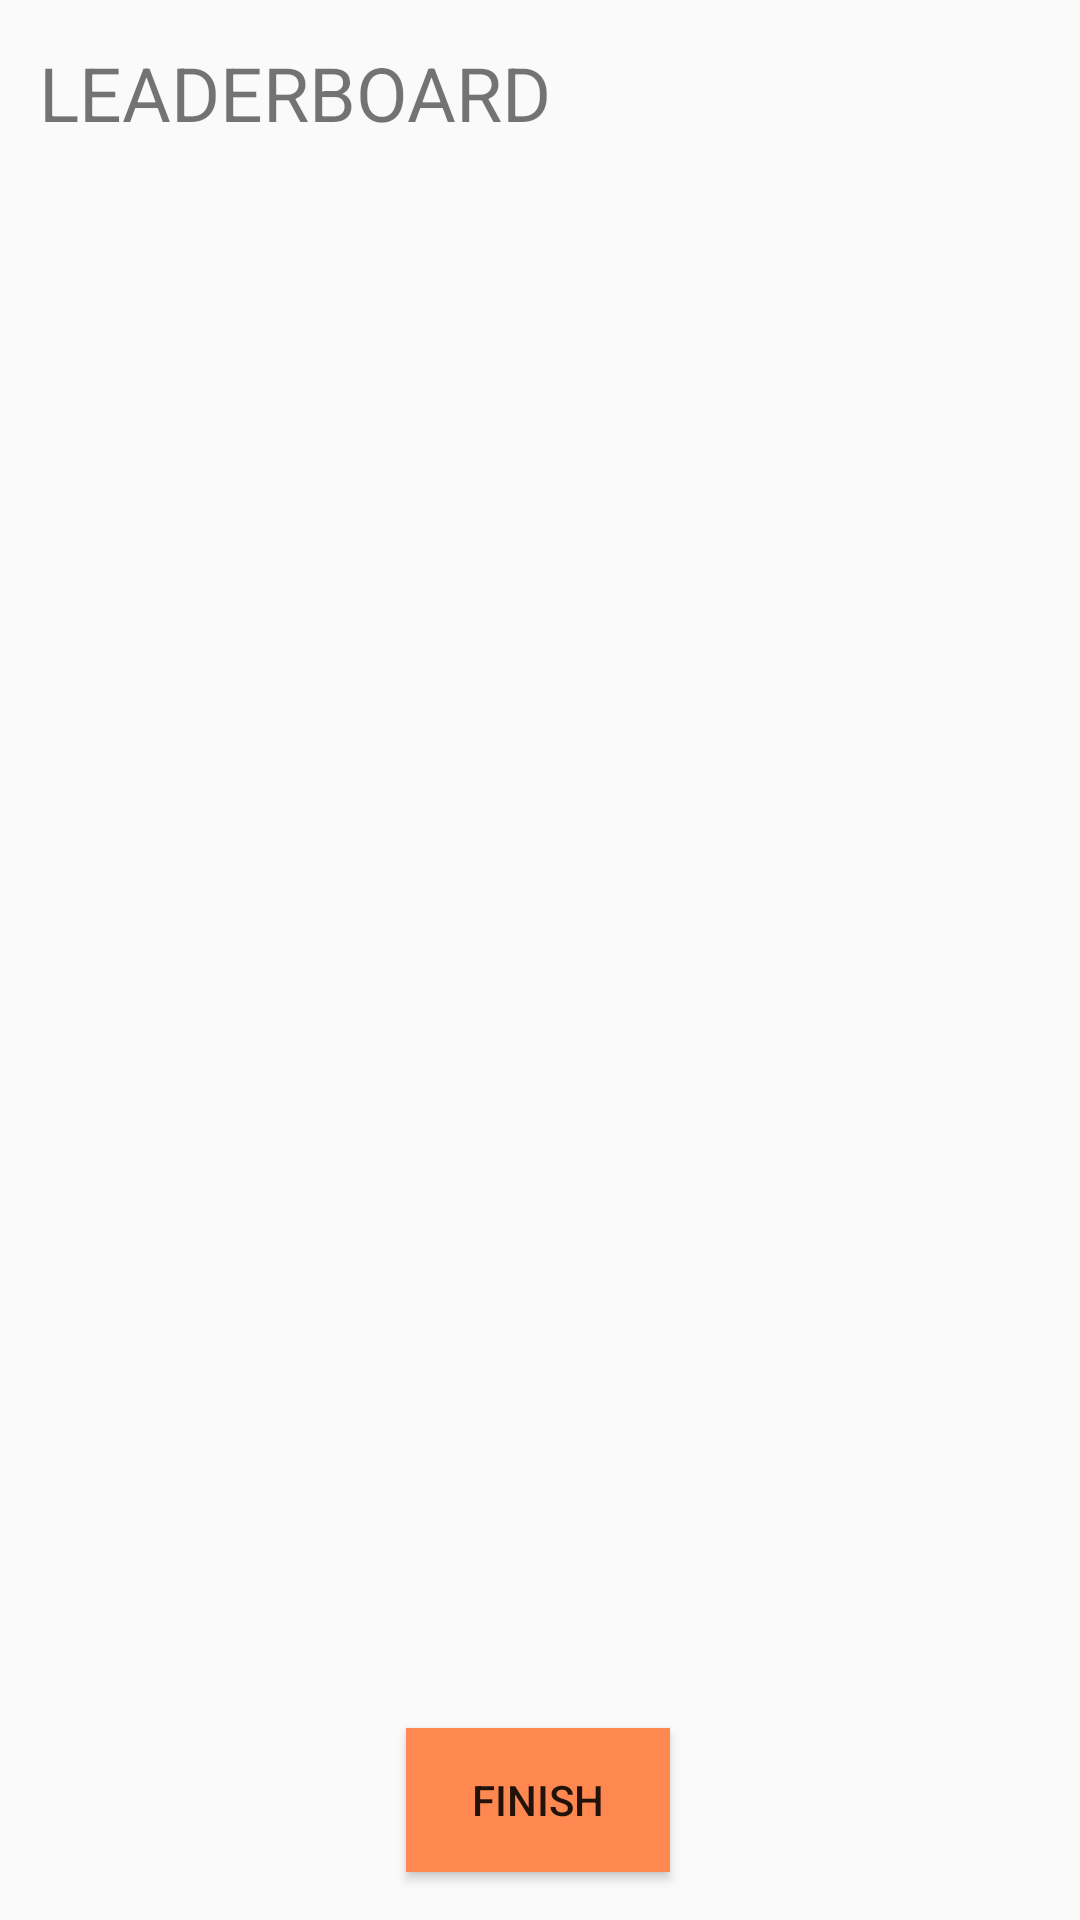

Layout XML and referenced resources for this Android screen:
<!-- AndroidManifest.xml: application theme AppTheme -->
<!-- res/layout/activity_pantalla_final.xml -->
<?xml version="1.0" encoding="utf-8"?>
<androidx.constraintlayout.widget.ConstraintLayout xmlns:android="http://schemas.android.com/apk/res/android"
    xmlns:app="http://schemas.android.com/apk/res-auto"
    xmlns:tools="http://schemas.android.com/tools"
    android:layout_width="match_parent"
    android:layout_height="match_parent"
    tools:context=".PantallaFinal">

    <TextView
        android:id="@+id/clasificacion"
        android:layout_width="334dp"
        android:layout_height="451dp"
        android:textSize="20sp"
        app:layout_constraintBottom_toBottomOf="parent"
        app:layout_constraintEnd_toEndOf="parent"
        app:layout_constraintHorizontal_bias="0.493"
        app:layout_constraintStart_toStartOf="parent"
        app:layout_constraintTop_toTopOf="parent"
        app:layout_constraintVertical_bias="0.714" />

    <TextView
        android:id="@+id/textView9"
        android:layout_width="334dp"
        android:layout_height="107dp"
        android:text="LEADERBOARD"
        android:textSize="25sp"
        app:layout_constraintBottom_toTopOf="@+id/clasificacion"
        app:layout_constraintEnd_toEndOf="parent"
        app:layout_constraintStart_toStartOf="parent"
        app:layout_constraintTop_toTopOf="parent" />

    <Button
        android:id="@+id/acabar"
        android:layout_width="wrap_content"
        android:layout_height="wrap_content"
        android:layout_marginBottom="16dp"
        android:background="@color/colorNaranja"
        android:text="FINISH"
        app:layout_constraintBottom_toBottomOf="parent"
        app:layout_constraintEnd_toEndOf="parent"
        app:layout_constraintHorizontal_bias="0.498"
        app:layout_constraintStart_toStartOf="parent" />
</androidx.constraintlayout.widget.ConstraintLayout>
<!-- resources referenced by this layout -->
<resources>
  <color name="colorNaranja">#ff8851</color>
  <style name="AppTheme" parent="Theme.AppCompat.Light.DarkActionBar">
          
          <item name="colorPrimary">@color/colorPrimary</item>
          <item name="colorPrimaryDark">@color/colorPrimaryDark</item>
          <item name="colorAccent">@color/colorNaranja</item>
      </style>
  <color name="colorPrimary">#37966F</color>
  <color name="colorPrimaryDark">#356859</color>
</resources>
